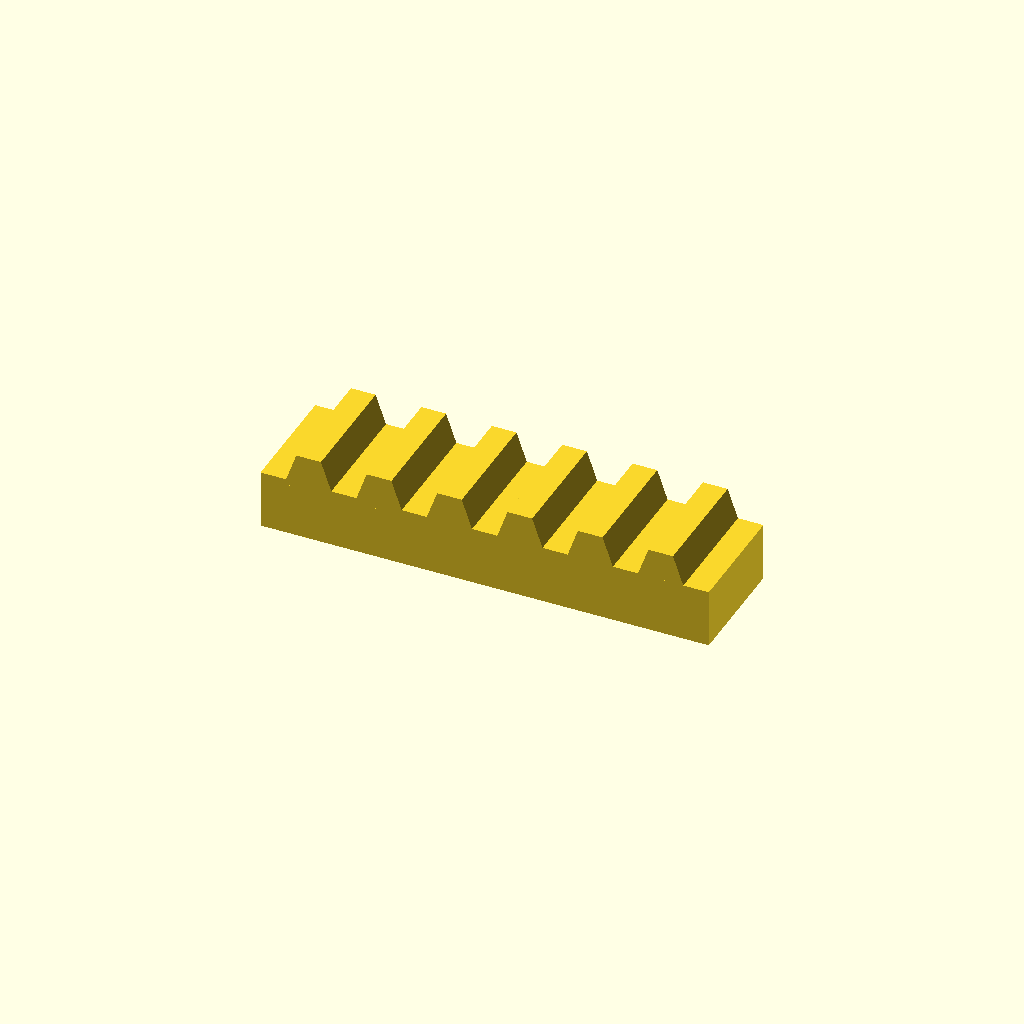
Cell 1: rendered with the file's own defaults.
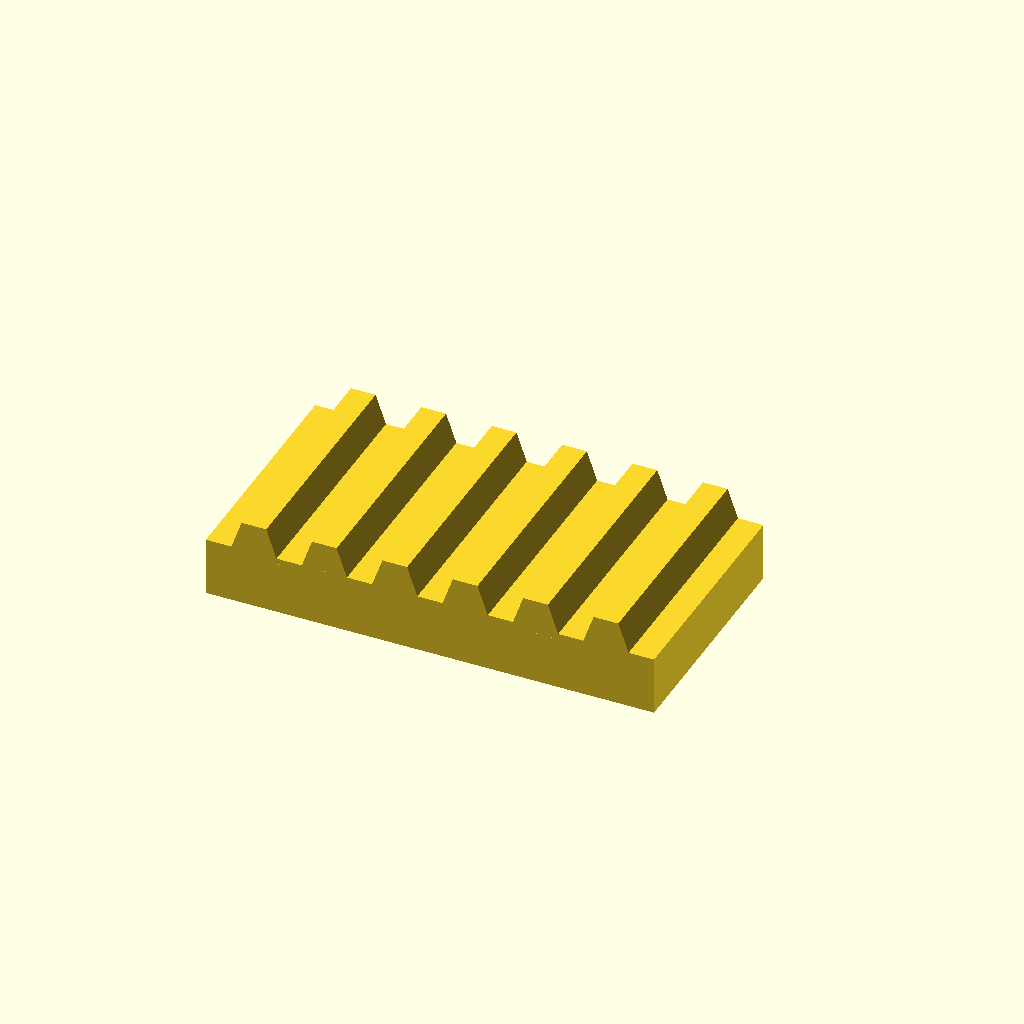
Cell 2: the same model with bar_w = 40.
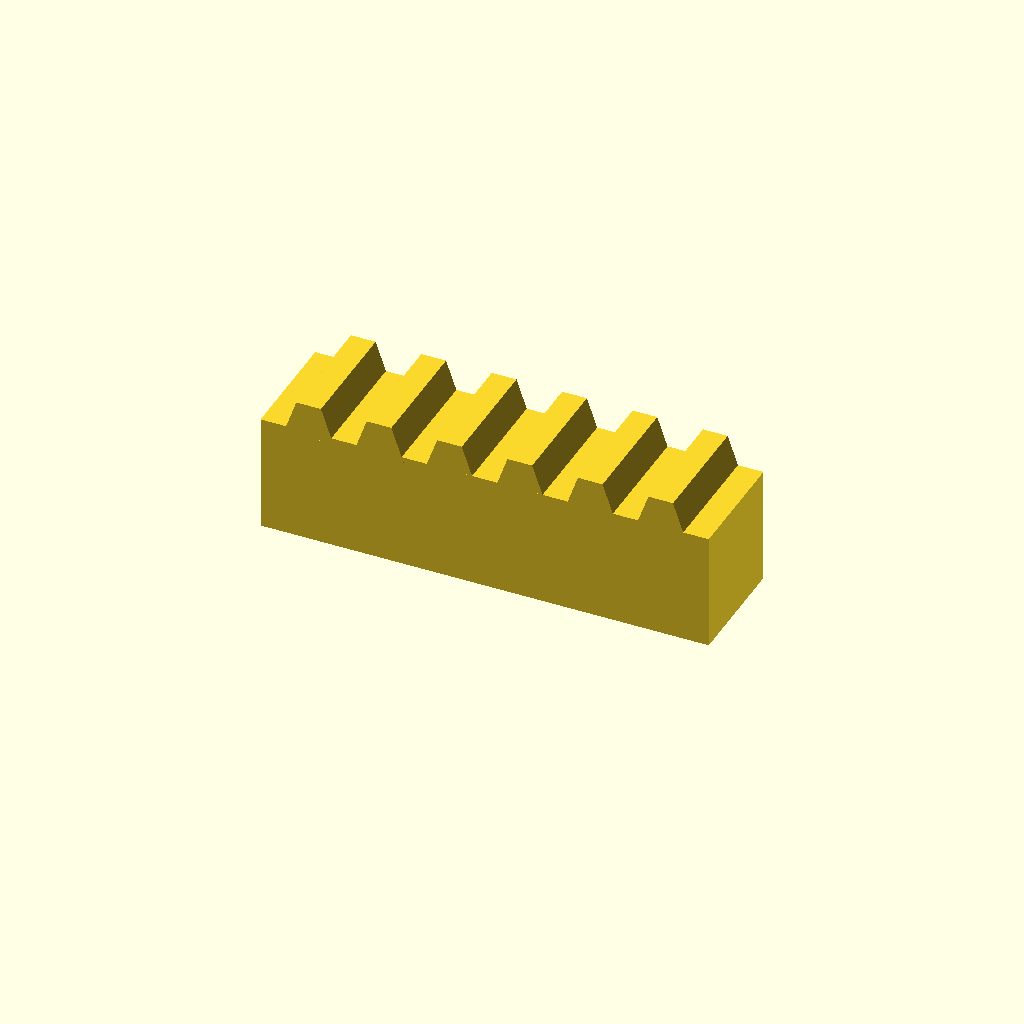
Cell 3: bar_h = 20 (everything else at default).
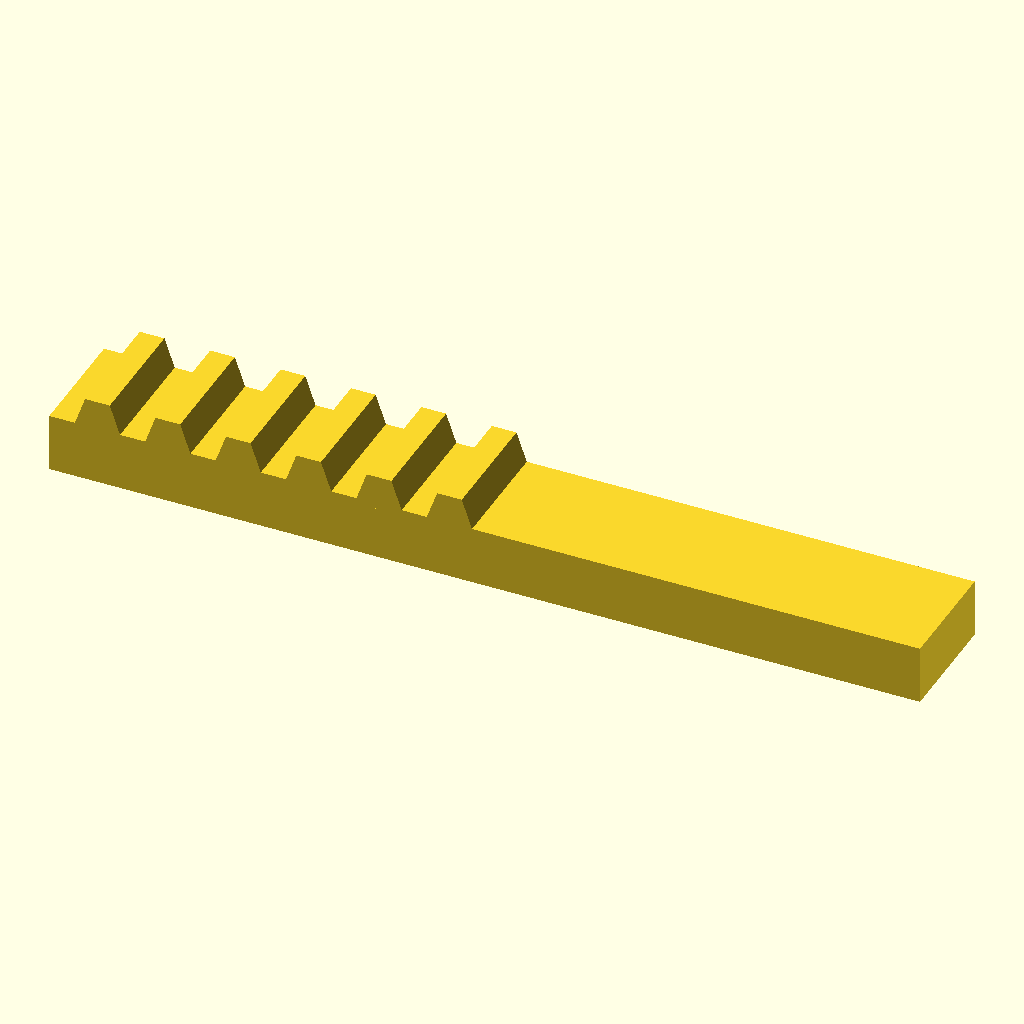
Cell 4: the same model with teeth = 12.
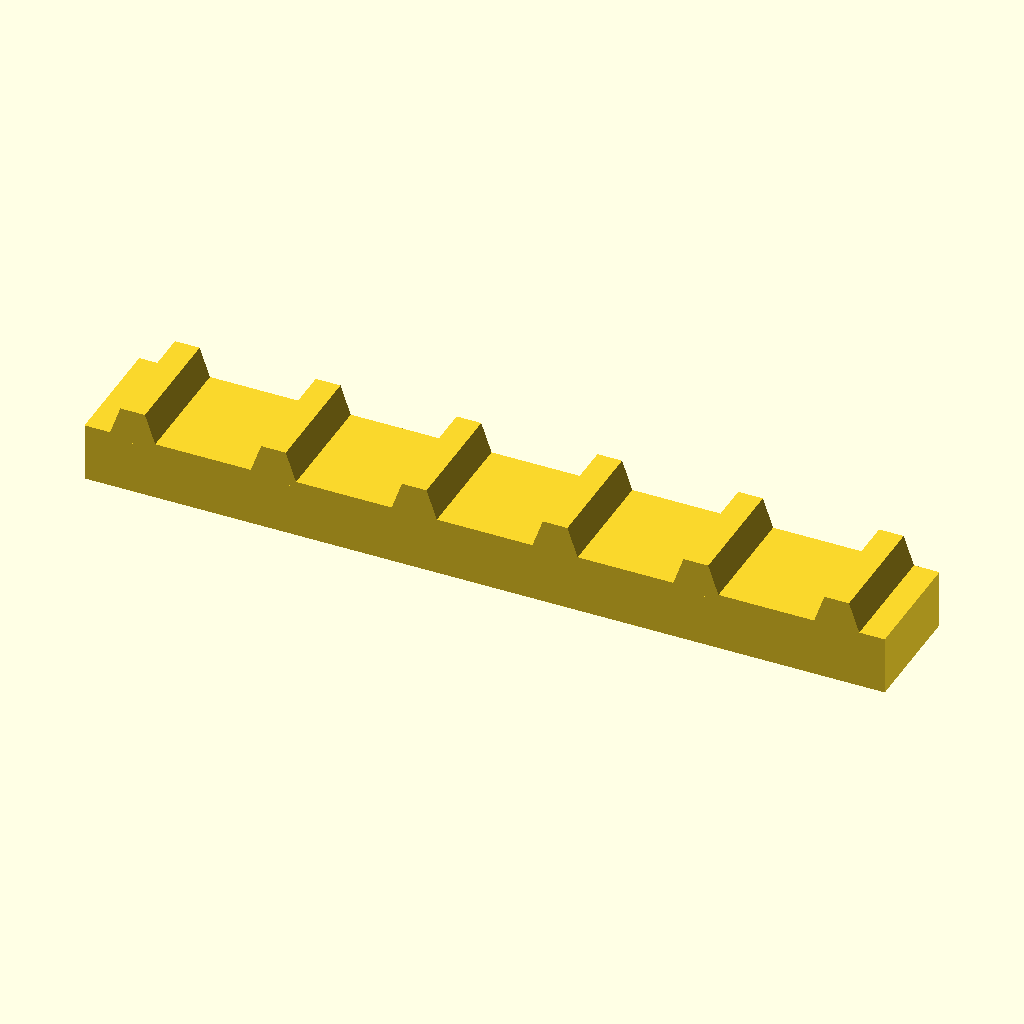
Cell 5: pitch = 24 (everything else at default).
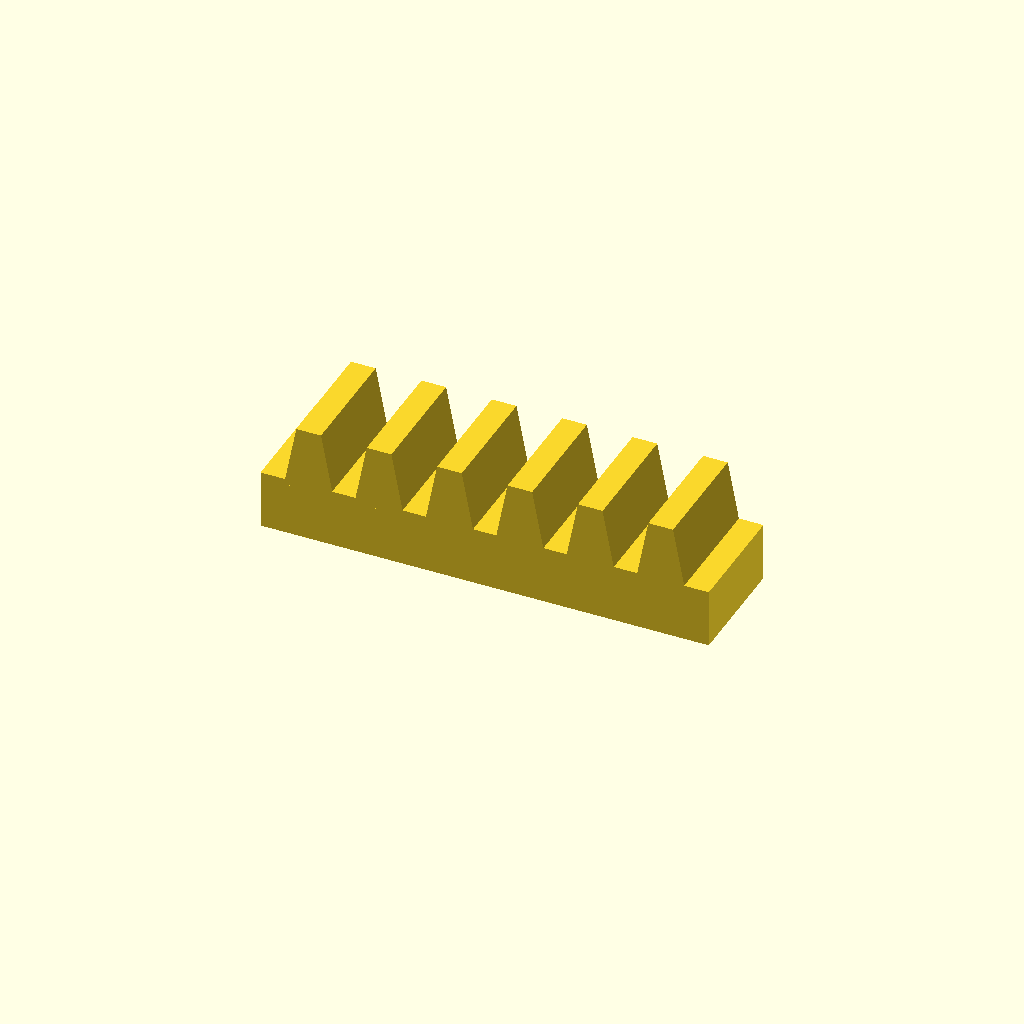
Cell 6 — tooth_h set to 10, the other parameters unchanged.
One fixed orthographic camera (rotation 55°, 0°, 25°; colour scheme Cornfield) for every cell.
The OpenSCAD source (optional_data/data/place1/rackbars/part_0170.scad):
$fn = 32;

// ----------------------------------------------------------------------
// Toothed rack, 6 teeth
// 12 mm pitch, 5 mm teeth
// ----------------------------------------------------------------------

// --- parameters (mm) ---
bar_w = 20;     // bar width (Y)
bar_h = 10;     // bar height (Z)
teeth = 6;      // number of teeth
pitch = 12;     // tooth pitch
tooth_h = 5;    // tooth height above the bar
root_w = 8.4;   // tooth width at the root
crest_w = 4.2;  // tooth width at the crest

// --- derived feature positions (mm) ---
span = (teeth - 1) * pitch;  // = 60   distance between the outer teeth
bar_l = span + root_w + 8;   // = 76.4   bar length: teeth plus 4 mm at each end
tooth_x = -span / 2;         // = -30   X of the first tooth
height = bar_h + tooth_h;    // = 15   overall height
feature_centers = [
  [tooth_x + 0 * pitch, -bar_w / 2],
  [tooth_x + 1 * pitch, -bar_w / 2],
  [tooth_x + 2 * pitch, -bar_w / 2],
  [tooth_x + 3 * pitch, -bar_w / 2],
  [tooth_x + 4 * pitch, -bar_w / 2],
  [tooth_x + 5 * pitch, -bar_w / 2]
];   // tooth centre line, drives the tooth loop

// bar with a rack of teeth, one extruded trapezoium per centre
module rack_tooth() {
  linear_extrude(height = bar_w)
    polygon(points = [
      [0, 0],
      [root_w, 0],
      [root_w / 2 + crest_w / 2, tooth_h + 1],
      [root_w / 2 - crest_w / 2, tooth_h + 1]
    ]);
}

union() {
  translate([-bar_l / 2, -bar_w, 0]) cube([bar_l, bar_w, bar_h]);
  for (centre = feature_centers)
    translate([centre[0] - root_w / 2, 0, bar_h - 1]) rotate([90, 0, 0]) rack_tooth();
}
Parameter table extracted from the source (name, type, default, range or options):
bar_w: number, default 20
bar_h: number, default 10
teeth: number, default 6
pitch: number, default 12
tooth_h: number, default 5
root_w: number, default 8.4
crest_w: number, default 4.2
